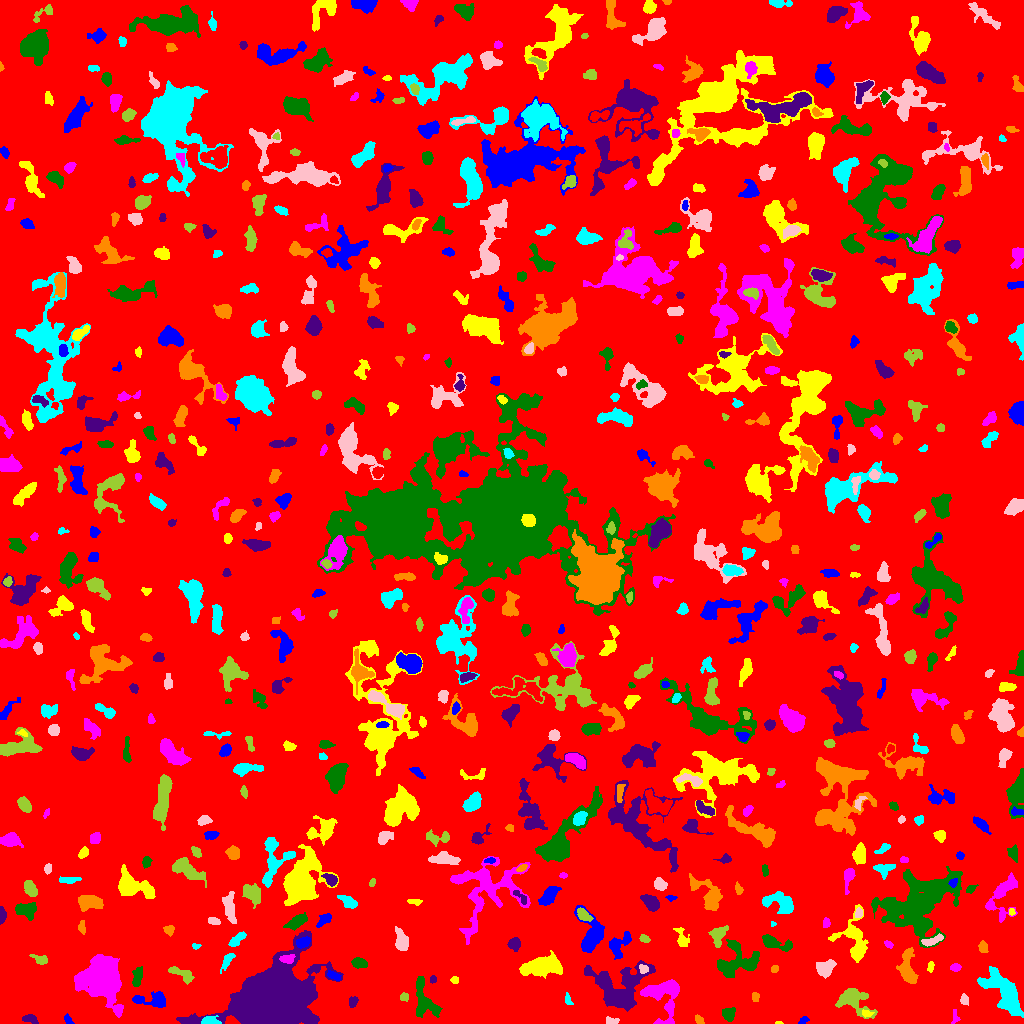

Values plotted in this chart, from the file beside it:
ID, X, Y, A, B, theta, total_flux, mu_max, mu_median, mu_mean, R_fwhm, R_e, R10, R90, x_start, x_end, y_start, y_end, area, greylevel
0, 523.2, 503.8, 298.1, 294.6, -0.794, 1803410, 12.0, 2.0, 2.211, 105.2, 243.3, 94.01, 385.8, 0, 1023, 0, 1023, 815693, 2.211
1, 803.6, 3.4, 2.575, 1.554, 0.5121, 140.0, 4.0, 2.0, 2.188, 3.827, 2.585, 0.9772, 3.868, 798, 809, 0, 7, 64, 7.188
2, 778.6, 0.6238, 1.956, 0.711, -0.04379, 101.0, 8.0, 4.0, 4.391, 2.034, 1.382, 0.5642, 2.257, 775, 783, 0, 2, 23, 9.391
3, 955.6, 5.719, 3.548, 1.862, -1.462, 114.0, 4.0, 1.0, 1.481, 2.877, 2.523, 0.7979, 4.37, 951, 960, 0, 14, 77, 6.481
4, 728.6, 9.674, 3.5, 3.027, 0.9004, 580.0, 8.0, 4.0, 3.648, 5.14, 4.146, 1.596, 6.308, 722, 735, 2, 16, 159, 7.648
5, 29.9, 4.252, 4.083, 2.06, -0.2838, 317.0, 5.0, 3.0, 2.686, 4.72, 3.478, 1.382, 5.232, 22, 38, 0, 9, 118, 7.686
6, 699.4, 3.468, 2.517, 1.638, -0.7315, 186.0, 5.0, 3.0, 2.583, 3.478, 2.585, 0.9772, 3.949, 695, 704, 0, 9, 72, 7.583
7, 209.8, 2.29, 4.193, 2.03, -0.01716, 579.0, 11.0, 4.0, 4.321, 3.523, 3.29, 1.262, 5.441, 201, 221, 0, 8, 134, 11.32
8, 610.8, 2.742, 3.7, 1.672, -0.008293, 132.0, 3.0, 2.0, 1.553, 3.7, 2.821, 1.128, 4.406, 606, 619, 0, 7, 85, 7.553
9, 852.6, 23.36, 9.578, 5.676, -0.4777, 2058, 11.0, 3.0, 3.832, 6.05, 6.979, 2.585, 11.55, 835, 877, 5, 35, 537, 7.832
10, 892.1, 15.26, 3.717, 2.773, -0.06777, 955.0, 12.0, 4.0, 4.848, 5.14, 4.107, 1.596, 6.482, 884, 902, 9, 22, 197, 9.848
11, 67.76, 3.723, 2.282, 1.464, -0.8666, 130.0, 5.0, 2.0, 1.884, 2.646, 2.257, 0.7979, 3.656, 64, 74, 0, 10, 69, 7.884
12, 866.7, 9.93, 2.572, 1.701, -0.1303, 157.0, 4.0, 2.0, 2.275, 3.868, 2.585, 0.9772, 4.068, 862, 874, 6, 14, 69, 9.275
13, 100.6, 44.45, 12.02, 9.376, -1.269, 12018, 24.0, 6.0, 7.099, 9.541, 11.73, 4.37, 19.67, 74, 123, 6, 69, 1693, 11.1
14, 423.8, 23.04, 10.88, 4.985, -1.253, 1153, 5.0, 2.0, 2.301, 8.038, 6.91, 2.706, 10.63, 416, 442, 6, 47, 501, 7.301
15, 353, 21.96, 2.884, 1.955, 1.353, 158.0, 4.0, 2.0, 1.736, 3.909, 2.877, 0.9772, 4.687, 349, 358, 16, 27, 91, 6.736
16, 754.8, 27.01, 2.248, 1.847, -1.392, 138.0, 4.0, 2.0, 2.0, 3.568, 2.523, 0.9772, 4.068, 752, 759, 22, 31, 69, 7.0
17, 567.7, 23.53, 3.058, 1.542, -1.294, 144.0, 6.0, 2.0, 2.028, 2.585, 2.523, 0.7979, 4.146, 565, 573, 19, 31, 71, 10.03
18, 964.3, 23.71, 2.393, 1.825, -1.451, 264.0, 8.0, 3.0, 3.143, 3.241, 2.585, 0.9772, 4.184, 960, 968, 18, 30, 84, 8.143
19, 404.2, 26.51, 2.05, 1.88, -0.7809, 146.0, 4.0, 2.0, 2.086, 3.656, 2.523, 0.9772, 3.868, 400, 408, 22, 31, 70, 8.086
20, 485.4, 33.18, 2.789, 1.25, -0.3811, 125.0, 6.0, 2.0, 2.451, 2.459, 2.185, 0.7979, 3.478, 481, 491, 30, 37, 51, 8.451
21, 153, 23.64, 9.444, 3.336, -0.02558, 866.0, 9.0, 2.0, 2.656, 4.478, 5.109, 1.954, 8.519, 132, 165, 16, 32, 326, 7.656
22, 453.8, 43.5, 1.676, 1.166, -0.0, 50.0, 3.0, 0.0, 0.8772, 2.257, 1.693, 0.5642, 2.646, 450, 458, 40, 47, 57, 6.877
23, 661.9, 28.15, 10.83, 9.319, -1.161, 2480, 9.0, 3.0, 3.324, 8.556, 8.078, 3.141, 12.84, 640, 679, 0, 44, 746, 8.324
24, 137.3, 46.92, 5.425, 2.33, 1.373, 490.0, 5.0, 3.0, 2.816, 5.781, 4.478, 1.871, 6.676, 132, 142, 37, 57, 174, 7.816
25, 433.3, 44.23, 1.875, 1.553, 1.462, 119.0, 5.0, 2.0, 2.38, 2.706, 2.111, 0.7979, 3.432, 430, 436, 40, 48, 50, 8.38
26, 907.4, 54.65, 8.571, 3.542, -1.457, 1159, 8.0, 2.0, 2.793, 6.129, 5.781, 2.185, 9.508, 896, 918, 40, 76, 415, 7.793
27, 1003, 31.99, 13.34, 5.699, -0.8735, 5088, 15.0, 5.0, 5.367, 8.556, 9.339, 3.742, 15.09, 977, 1023, 6, 57, 948, 9.367
28, 825.2, 55.25, 4.656, 3.489, 0.5699, 1194, 9.0, 4.0, 4.61, 6.308, 5.078, 2.034, 7.878, 816, 836, 45, 64, 259, 8.61
29, 183.4, 48.7, 7.051, 2.509, -0.4579, 565.0, 6.0, 2.0, 2.604, 5.585, 4.297, 1.693, 6.933, 168, 194, 39, 57, 217, 7.604
30, 381.4, 61.45, 6.187, 2.387, 1.257, 769.0, 7.0, 3.0, 3.258, 5.89, 4.754, 1.954, 7.356, 374, 388, 49, 74, 236, 8.258
31, 334, 47.65, 3.598, 1.75, -0.4256, 189.0, 5.0, 2.0, 1.853, 2.706, 3.192, 1.128, 5.078, 327, 341, 43, 53, 102, 8.853
32, 930.6, 57.25, 2.734, 1.496, 1.425, 119.0, 4.0, 2.0, 1.803, 3.29, 2.459, 0.7979, 4.107, 927, 934, 51, 62, 66, 6.803
33, 955.4, 55.99, 2.435, 1.84, 0.0667, 176.0, 5.0, 2.0, 2.2, 3.192, 2.706, 0.9772, 4.334, 950, 961, 52, 60, 80, 7.2
34, 359.3, 60.85, 3.954, 2.165, -0.2172, 433.0, 6.0, 3.0, 2.926, 5.078, 3.742, 1.493, 5.781, 351, 367, 55, 66, 148, 7.926
35, 619.4, 35.57, 14.5, 12.11, 0.08849, 3719, 7.0, 3.0, 2.709, 11.27, 11.26, 4.334, 17.75, 584, 655, 12, 63, 1373, 7.709
36, 774.5, 54.69, 1.934, 1.686, 0.7068, 133.0, 5.0, 2.0, 2.375, 2.764, 2.326, 0.7979, 3.613, 771, 778, 51, 58, 56, 8.375
37, 227.1, 62.82, 5.033, 1.935, 1.028, 337.0, 6.0, 2.0, 2.373, 4.478, 3.7, 1.382, 5.754, 220, 235, 50, 70, 142, 7.373
38, 643.3, 54.61, 2.426, 2.105, -0.275, 186.0, 4.0, 2.0, 2.385, 4.478, 2.877, 1.128, 4.37, 639, 648, 50, 59, 78, 10.38
39, 39.97, 64.01, 4.411, 2.049, -0.3518, 307.0, 5.0, 2.0, 2.456, 4.297, 3.568, 1.382, 5.441, 29, 47, 59, 69, 125, 7.456
40, 188.1, 63.29, 1.676, 1.185, -1.541, 83.0, 5.0, 1.0, 1.694, 2.185, 1.784, 0.5642, 2.877, 185, 192, 59, 67, 49, 7.694
41, 618.9, 78.46, 7.319, 4.261, 0.9231, 832.0, 7.0, 3.0, 2.658, 5.382, 5.352, 2.034, 8.444, 609, 631, 64, 92, 313, 7.658
42, 542.1, 57.04, 10.22, 4.238, 0.1351, 2964, 11.0, 5.0, 4.346, 8.849, 8.215, 3.241, 12.36, 519, 562, 45, 73, 682, 9.346
43, 287.7, 64.81, 3.53, 2.249, 0.09947, 256.0, 4.0, 2.0, 2.133, 5.14, 3.478, 1.382, 5.323, 279, 295, 60, 69, 120, 14.13
44, 739.2, 62.5, 10.9, 8.651, 0.04425, 2723, 10.0, 3.0, 3.655, 7.442, 8.759, 3.192, 13.76, 717, 759, 46, 84, 745, 7.655
45, 271, 21.68, 18.32, 12.94, 0.3622, 130649, 98.0, 13.0, 25.86, 18.66, 17.12, 6.77, 29.16, 176, 343, 0, 93, 5052, 28.86
46, 982.5, 77.0, 2.612, 1.886, 1.473, 179.0, 4.0, 2.0, 1.79, 4.222, 2.821, 1.128, 4.406, 978, 988, 71, 83, 100, 7.79
47, 195.8, 77.35, 2.203, 1.448, 0.01646, 137.0, 5.0, 3.0, 2.978, 3.09, 2.257, 0.7979, 3.385, 192, 201, 74, 80, 46, 6.978
48, 931.8, 82.69, 5.838, 1.882, 0.3079, 368.0, 5.0, 2.0, 2.39, 4.478, 4.029, 1.596, 6.18, 921, 943, 77, 90, 154, 9.39
49, 718.4, 89.27, 4.86, 3.268, 0.9838, 681.0, 7.0, 2.0, 2.837, 5.171, 4.406, 1.784, 7.092, 708, 728, 76, 98, 240, 8.838
50, 536.3, 86.41, 2.245, 1.82, -1.051, 140.0, 5.0, 2.0, 1.75, 2.585, 2.523, 0.9772, 4.107, 532, 541, 81, 91, 80, 8.75
51, 303.0, 81.04, 3.398, 2.363, 0.3602, 459.0, 8.0, 3.0, 3.326, 4.549, 3.656, 1.493, 5.642, 296, 310, 75, 87, 138, 13.33
52, 855.5, 79.32, 11.37, 5.576, -1.354, 2895, 18.0, 3.0, 4.4, 5.499, 6.232, 2.326, 11.24, 828, 868, 61, 119, 658, 10.4
53, 888.5, 79.34, 2.187, 1.139, -0.5302, 56.0, 3.0, 1.0, 0.9492, 2.257, 1.954, 0.5642, 3.141, 884, 893, 75, 83, 59, 6.949
54, 775.1, 80.38, 8.798, 2.677, -0.2805, 670.0, 8.0, 2.0, 2.318, 4.029, 4.886, 1.693, 8.038, 762, 792, 72, 89, 289, 7.318
55, 514.5, 79.32, 3.056, 2.744, -1.428, 429.0, 7.0, 3.0, 2.979, 3.909, 3.568, 1.382, 5.698, 507, 520, 72, 86, 144, 7.979
56, 169.3, 93.44, 2, 1.976, -0.7415, 114.0, 4.0, 1.0, 1.226, 3.432, 2.523, 0.9772, 3.989, 163, 174, 87, 98, 93, 7.226
57, 237, 83.89, 4.843, 2.086, 0.7226, 478.0, 6.0, 3.0, 3.064, 5.528, 3.989, 1.493, 6.18, 228, 246, 77, 92, 156, 8.064
58, 401.5, 82.18, 4.976, 2.929, -1.375, 752.0, 8.0, 3.0, 3.02, 5.412, 4.478, 1.784, 7.225, 395, 408, 73, 97, 249, 8.02
59, 644.5, 84.49, 2.605, 1.759, -0.3272, 142.0, 4.0, 2.0, 1.893, 3.868, 2.764, 0.9772, 4.297, 639, 650, 81, 89, 75, 7.893
... 608 more rows
